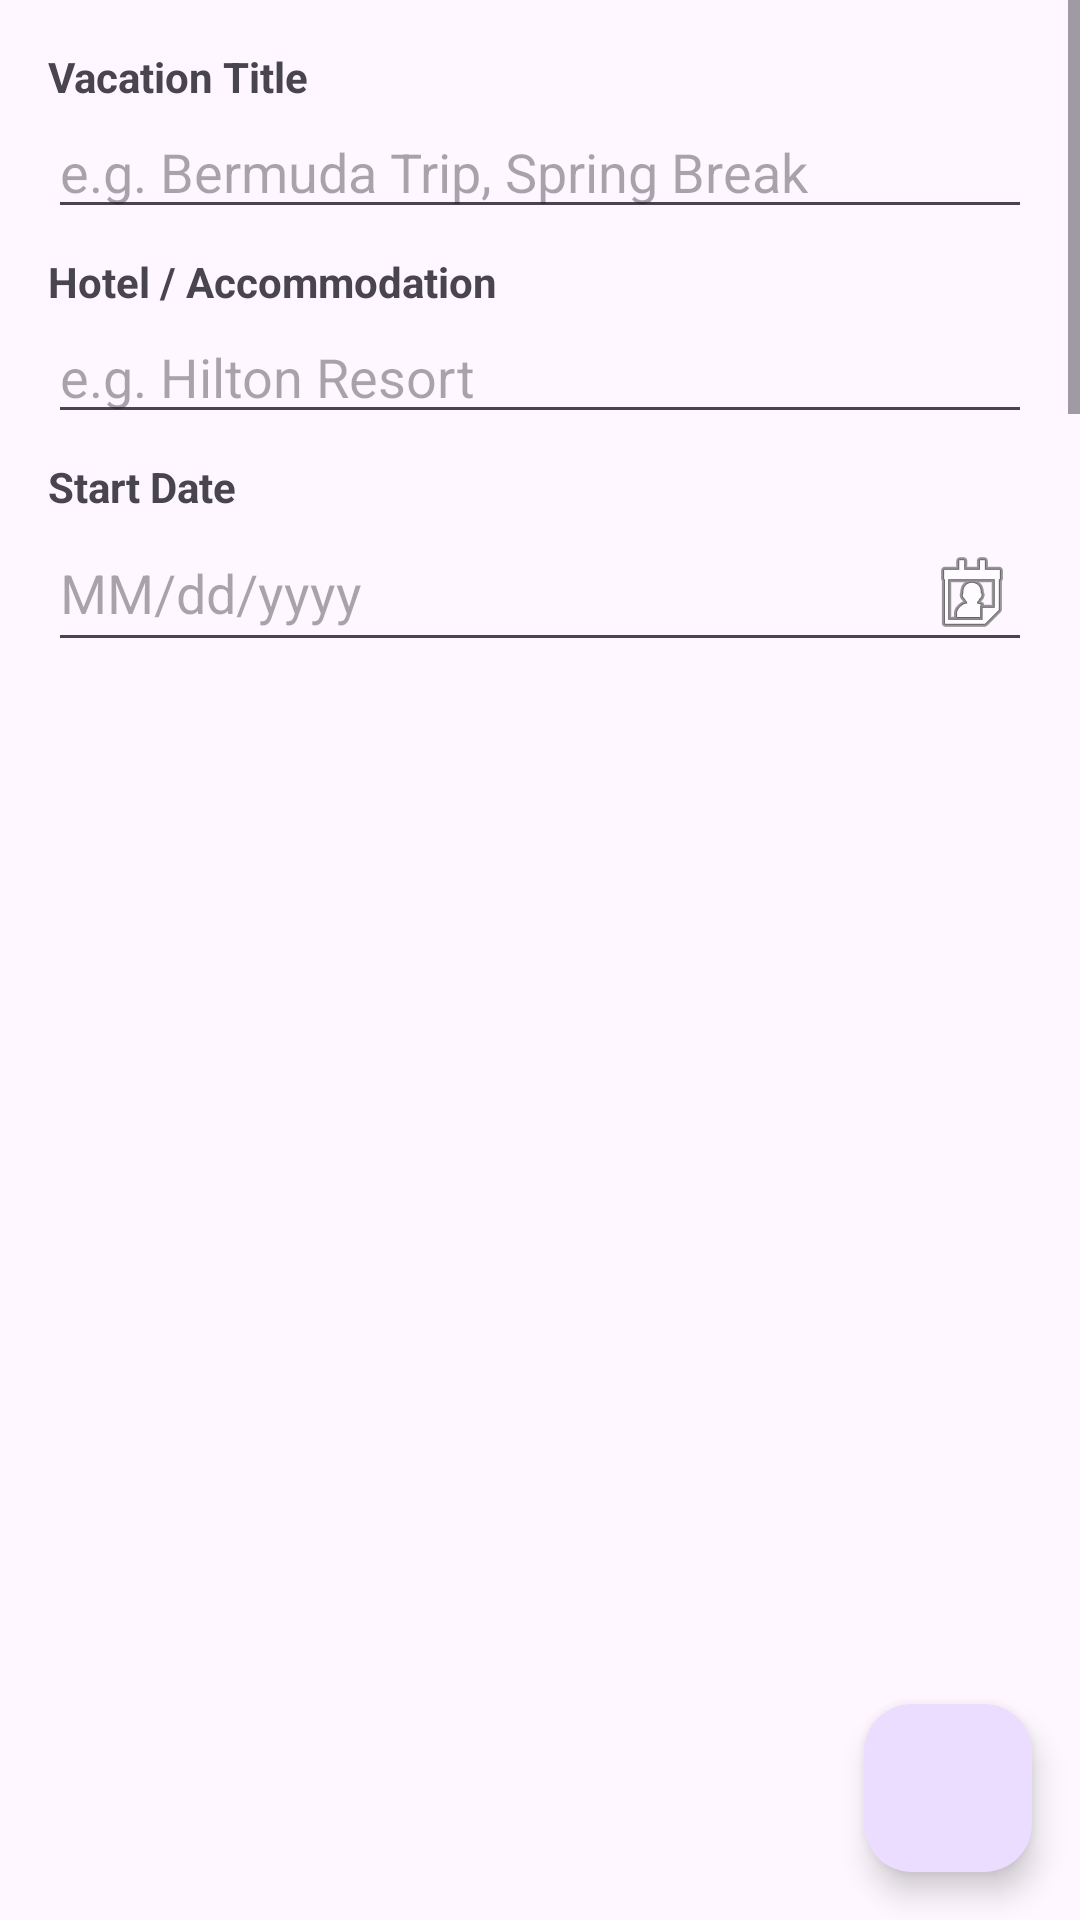

Produce the Android XML layout that renders to this screen, including the resource entries it uses.
<!-- AndroidManifest.xml: application theme Theme.WGUCapstone -->
<!-- res/layout/activity_vacation_details.xml -->
<?xml version="1.0" encoding="utf-8"?>
<androidx.constraintlayout.widget.ConstraintLayout
    xmlns:android="http://schemas.android.com/apk/res/android"
    xmlns:app="http://schemas.android.com/apk/res-auto"
    xmlns:tools="http://schemas.android.com/tools"
    android:layout_width="match_parent"
    android:layout_height="match_parent"
    tools:context=".UI.VacationDetails">

    <com.google.android.material.floatingactionbutton.FloatingActionButton
        android:id="@+id/floatingActionButton2"
        android:layout_width="wrap_content"
        android:layout_height="wrap_content"
        android:layout_margin="16dp"
        android:clickable="true"
        app:layout_constraintBottom_toBottomOf="parent"
        app:layout_constraintEnd_toEndOf="parent"
        app:srcCompat="@drawable/baseline_add_24" />

    <ScrollView
        android:id="@+id/scrollView"
        android:layout_width="0dp"
        android:layout_height="220dp"
        app:layout_constraintLeft_toLeftOf="parent"
        app:layout_constraintRight_toRightOf="parent"
        app:layout_constraintTop_toTopOf="parent">

        <LinearLayout
            android:layout_width="match_parent"
            android:layout_height="wrap_content"
            android:orientation="vertical"
            android:padding="16dp">

            
            <TextView
                android:layout_width="wrap_content"
                android:layout_height="wrap_content"
                android:text="Vacation Title"
                android:textStyle="bold"
                android:textSize="14sp" />

            <EditText
                android:id="@+id/vacationTitle"
                android:layout_width="match_parent"
                android:layout_height="wrap_content"
                android:hint="e.g. Bermuda Trip, Spring Break"
                android:inputType="textCapSentences"
                android:importantForAutofill="no" />

            
            <TextView
                android:layout_width="wrap_content"
                android:layout_height="wrap_content"
                android:layout_marginTop="8dp"
                android:text="Hotel / Accommodation"
                android:textStyle="bold"
                android:textSize="14sp" />

            <EditText
                android:id="@+id/vacationHotel"
                android:layout_width="match_parent"
                android:layout_height="wrap_content"
                android:hint="e.g. Hilton Resort"
                android:inputType="textCapSentences"
                android:importantForAutofill="no" />

            
            <TextView
                android:layout_width="wrap_content"
                android:layout_height="wrap_content"
                android:layout_marginTop="8dp"
                android:text="Start Date"
                android:textStyle="bold"
                android:textSize="14sp" />

            <EditText
                android:id="@+id/vacationStartDate"
                android:layout_width="match_parent"
                android:layout_height="wrap_content"
                android:hint="MM/dd/yyyy"
                android:focusable="false"
                android:cursorVisible="false"
                android:importantForAutofill="no"
                android:drawableEnd="@android:drawable/ic_menu_my_calendar" />

            
            <TextView
                android:layout_width="wrap_content"
                android:layout_height="wrap_content"
                android:layout_marginTop="8dp"
                android:text="End Date"
                android:textStyle="bold"
                android:textSize="14sp" />

            <EditText
                android:id="@+id/vacationEndDate"
                android:layout_width="match_parent"
                android:layout_height="wrap_content"
                android:hint="MM/dd/yyyy"
                android:focusable="false"
                android:cursorVisible="false"
                android:importantForAutofill="no"
                android:drawableEnd="@android:drawable/ic_menu_my_calendar" />

            
            <TextView
                android:layout_width="wrap_content"
                android:layout_height="wrap_content"
                android:layout_marginTop="16dp"
                android:text="Excursions"
                android:textStyle="bold"
                android:textSize="16sp" />

        </LinearLayout>
    </ScrollView>

    
    <androidx.recyclerview.widget.RecyclerView
        android:id="@+id/excursionrecyclerview"
        android:layout_width="0dp"
        android:layout_height="0dp"
        android:paddingBottom="80dp"
        android:clipToPadding="false"
        app:layout_constraintTop_toBottomOf="@+id/scrollView"
        app:layout_constraintBottom_toBottomOf="parent"
        app:layout_constraintLeft_toLeftOf="parent"
        app:layout_constraintRight_toRightOf="parent" />

</androidx.constraintlayout.widget.ConstraintLayout>
<!-- resources referenced by this layout -->
<resources>
  <style name="Theme.WGUCapstone" parent="Base.Theme.WGUCapstone" />
  <style name="Base.Theme.WGUCapstone" parent="Theme.Material3.DayNight">
          
          
      </style>
</resources>
